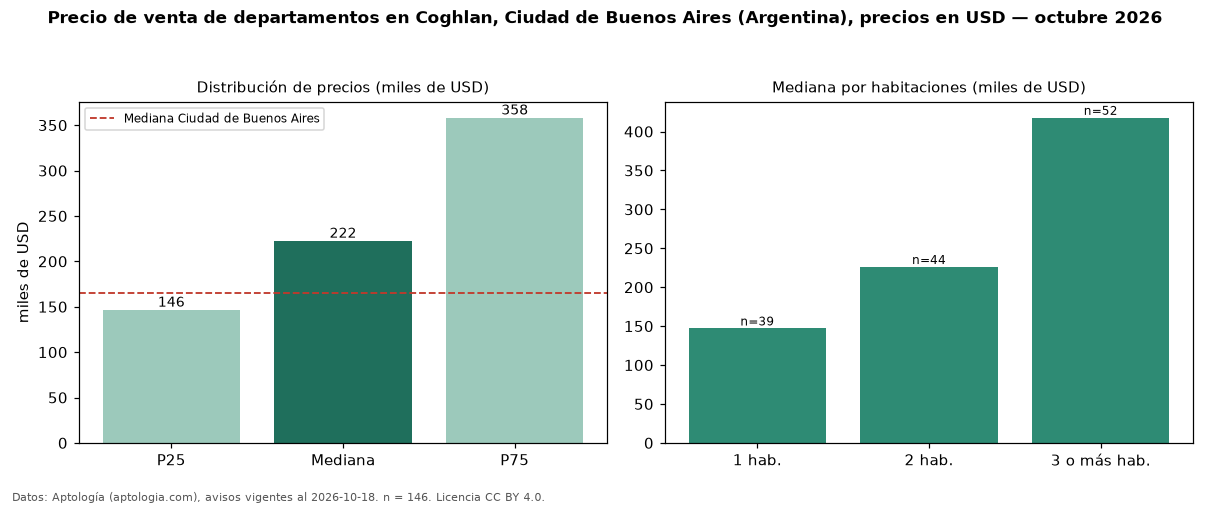

Source data for this figure (header and first rows):
seccion, metrica, valor, moneda, n
precio, p25, 146475, USD, 146
precio, mediana, 222500, USD, 146
precio, p75, 358125, USD, 146
precio, minimo, 74000, USD, 146
precio, maximo, 890000, USD, 146
m2, mediana_precio_m2, 3272, USD, 146
m2, area_mediana_m2, 67.0, m2, 146
banos, mediana_banos, 2.0, , 
habitaciones, 1, 147000, USD, 39
habitaciones, 2, 226000, USD, 44
habitaciones, 3+, 417600, USD, 52
ciudad, mediana_ciudad_referencia, 165000, USD, 
ciudad, mediana_m2_ciudad, 2558, USD, 
fuente, fecha_datos, 2026-10-18, , 
fuente, atribucion, https://www.aptologia.com/ar, , 
fuente, licencia, CC BY 4.0, , 
